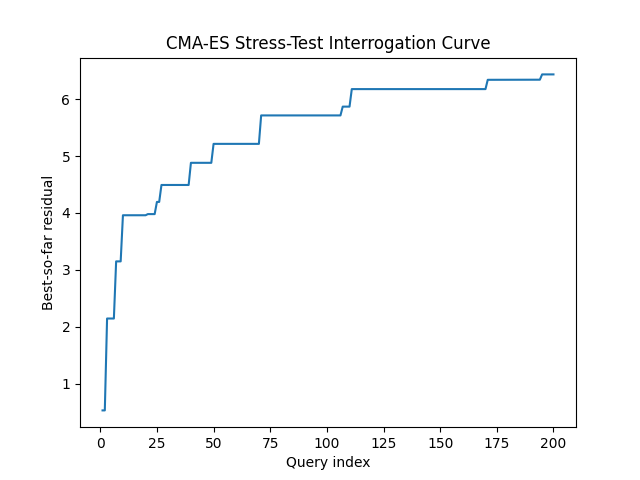

The table this chart was drawn from, first rows:
query, best_residual, attempts
1, 0.5286, 1
2, 0.5286, 2
3, 2.144, 3
4, 2.144, 4
5, 2.144, 5
6, 2.144, 6
7, 3.149, 7
8, 3.149, 8
9, 3.149, 9
10, 3.96, 10
11, 3.96, 11
12, 3.96, 12
13, 3.96, 13
14, 3.96, 14
15, 3.96, 15
16, 3.96, 16
17, 3.96, 17
18, 3.96, 18
19, 3.96, 19
20, 3.96, 20
21, 3.98, 21
22, 3.98, 22
23, 3.98, 23
24, 3.98, 24
25, 4.194, 25
26, 4.194, 26
27, 4.492, 27
28, 4.492, 28
29, 4.492, 29
30, 4.492, 30
31, 4.492, 31
32, 4.492, 32
33, 4.492, 33
34, 4.492, 34
35, 4.492, 35
36, 4.492, 36
37, 4.492, 37
38, 4.492, 38
39, 4.492, 39
40, 4.882, 40
41, 4.882, 41
42, 4.882, 42
43, 4.882, 43
44, 4.882, 44
45, 4.882, 45
46, 4.882, 46
47, 4.882, 47
48, 4.882, 48
49, 4.882, 49
50, 5.215, 50
51, 5.215, 51
52, 5.215, 52
53, 5.215, 53
54, 5.215, 54
55, 5.215, 55
56, 5.215, 56
57, 5.215, 57
58, 5.215, 58
59, 5.215, 59
60, 5.215, 60
... 140 more rows
